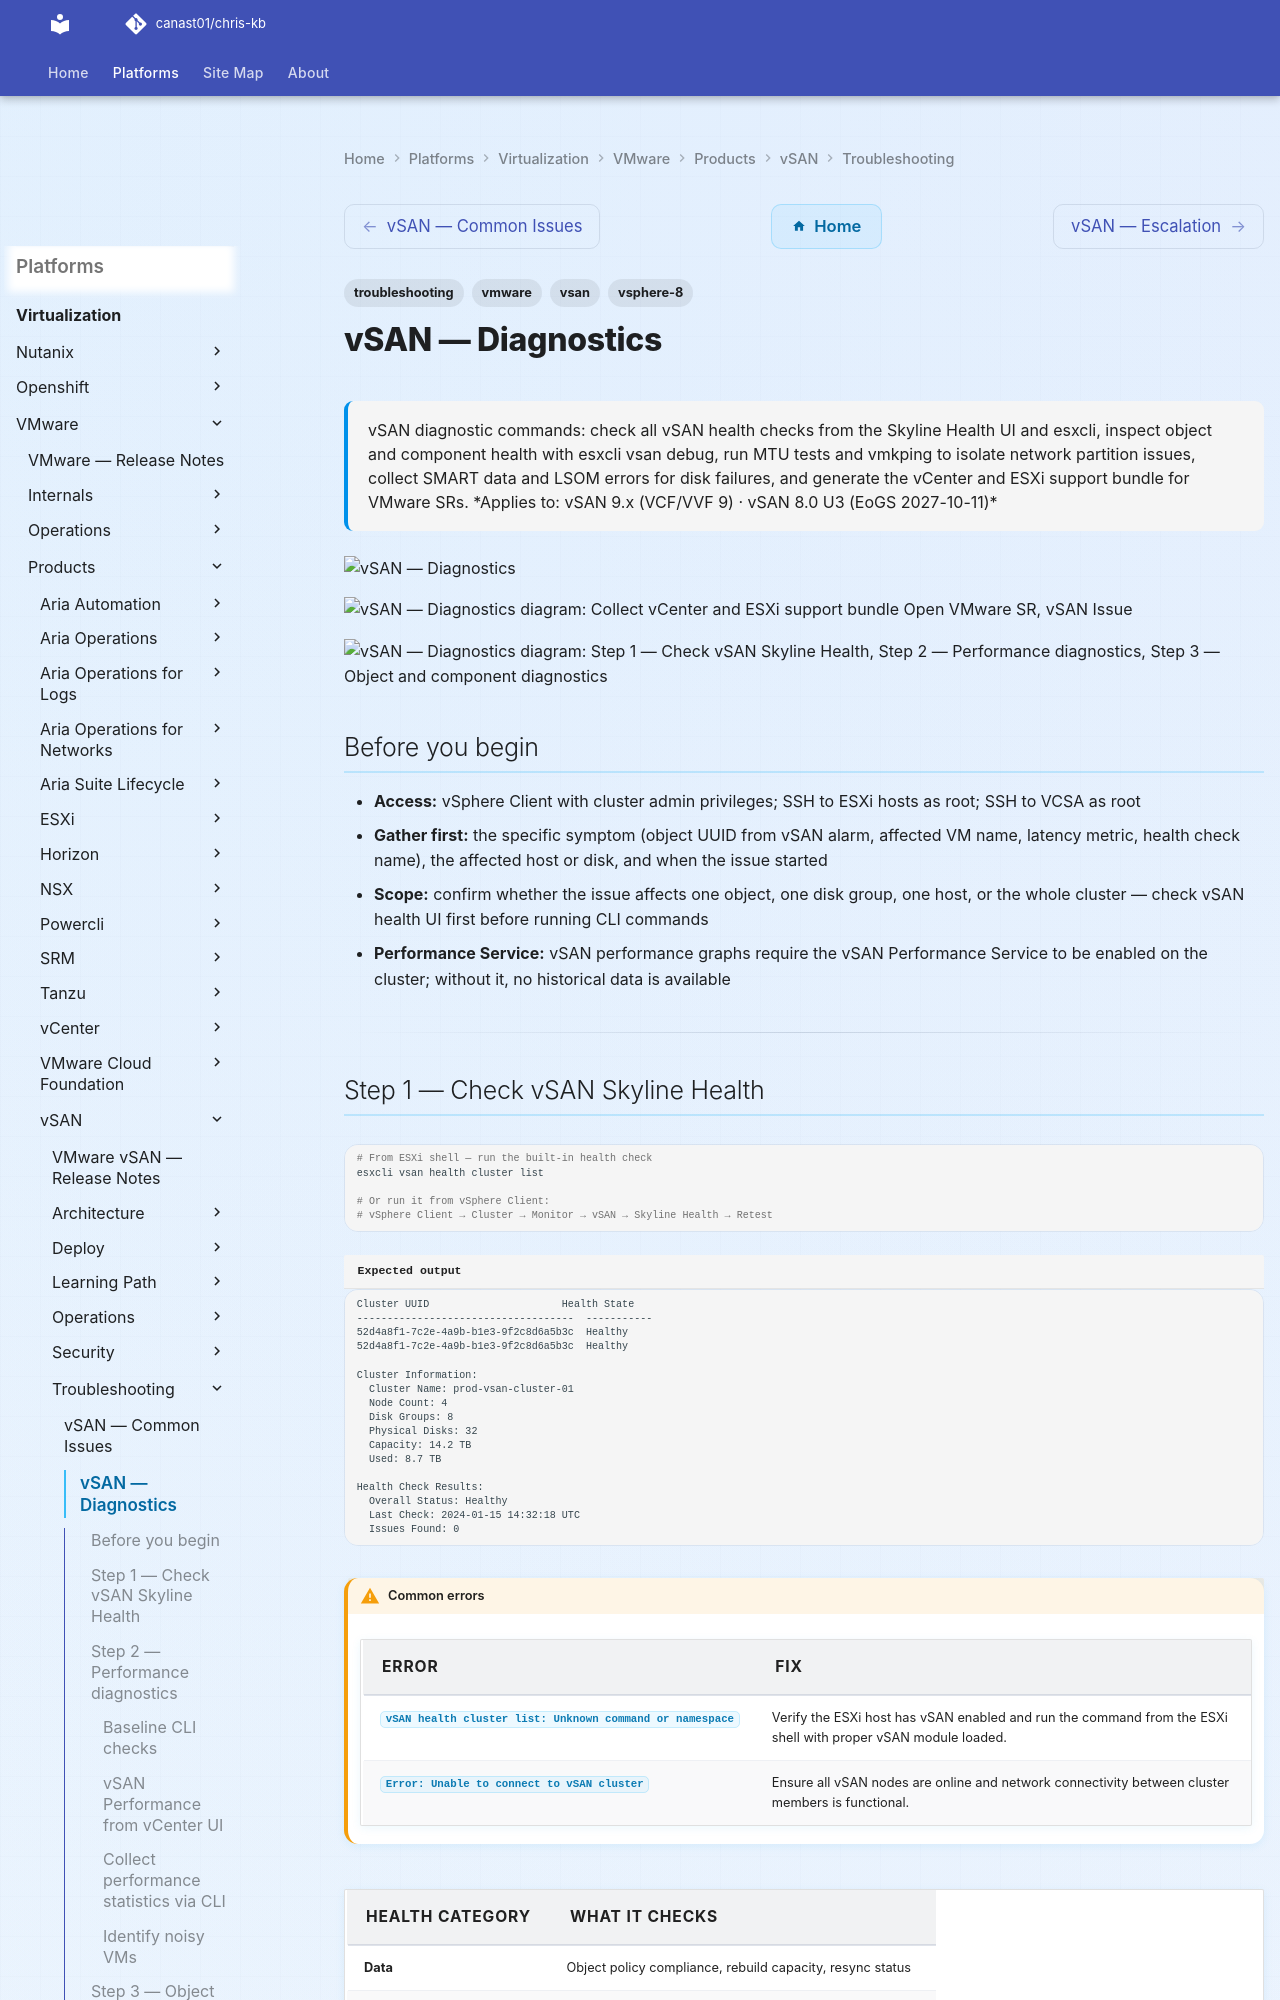

repository: canast01/chris-kb · page: virtualization/vmware/products/vsan/troubleshooting/diagnostics/index.html · generator: mkdocs

---
tags:
  - troubleshooting
  - vmware
  - vsan
  - vsphere-8
search:
  boost: 1.5
description: "vSAN diagnostic commands: check all vSAN health checks from the Skyline Health UI and esxcli, inspect object and component health with esxcli vsan debug..."
---
